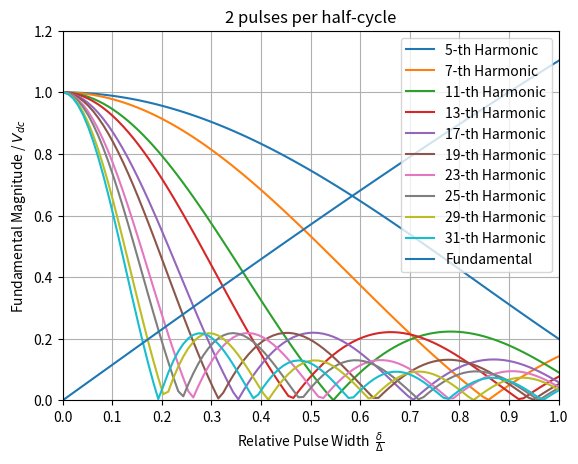
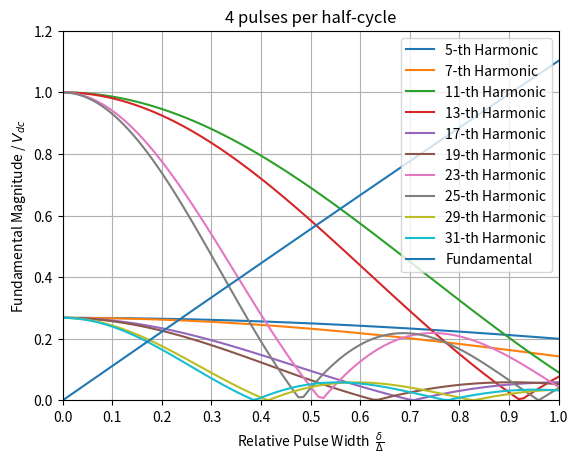
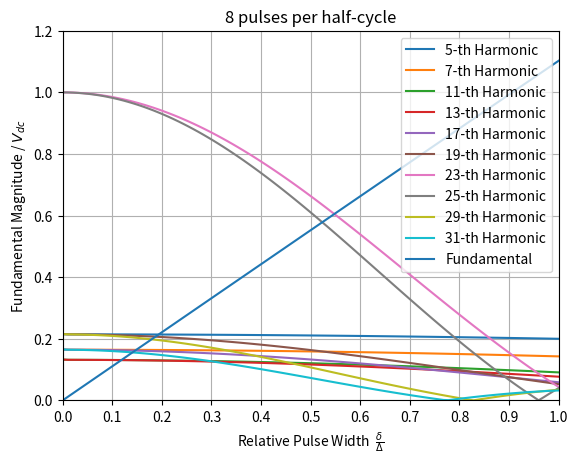
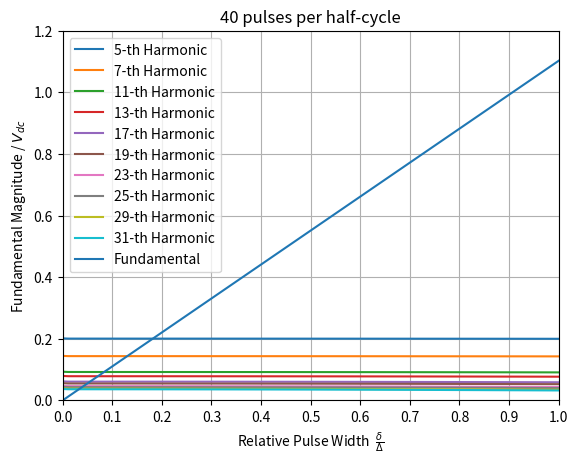

Generate these figures, in order, with matplotlib:
import matplotlib.pyplot as plt
import numpy as np


pulses = [1, 2, 4, 20]
harmonics = [5, 7, 11, 13, 17, 19, 23, 25, 29, 31]

rpw_points = np.linspace(0.001, 1, 100)


def calculate_fundamental_magnitude(rpw: list, pulse: int, pulse_duration: float):
    ret_val = []

    for rpw_ in rpw:

        a1 = 0
        b1 = 0
        for k in range(0, 2 * pulse):
            start = pulse / 2 + k

            a1 += 2 * (np.cos(pulse_duration * start) - np.cos(pulse_duration * (start + rpw_))) / np.pi
            b1 += 2 * (np.sin(pulse_duration * (start + rpw_)) - np.sin(pulse_duration * start)) / np.pi

        ret_val.append(np.sqrt(a1 ** 2 + b1 ** 2))

    return ret_val


def calculate_magnitude(harmonic: int, rpw: float, pulse: int, pulse_duration: float):
    an = 0
    bn = 0

    coeff = harmonic * pulse_duration
    for k in range(0, 2 * pulse):
        start = pulse / 2 + k

        an += 2 * (np.cos(coeff * start) - np.cos(coeff * (start + rpw))) / (harmonic * np.pi)
        bn += 2 * (np.sin(coeff * (start + rpw)) - np.sin(coeff * start)) / (harmonic * np.pi)

    return np.sqrt(an**2 + bn**2)


if __name__ == '__main__':

    for i, m in enumerate(pulses):

        # print('---------- Pulse wave %d ------------' % (m * 2))

        Delta = np.pi / (3 * m)

        c1 = calculate_fundamental_magnitude(rpw=rpw_points, pulse=m, pulse_duration=Delta)

        for n in harmonics:

            ratio = []

            # plot figure setup
            plt.figure(i)
            plt.xticks(np.linspace(0, 1, num=11, endpoint=True))
            plt.xlim(0, 1)
            plt.xlabel('Relative Pulse Width  ' r'$\frac{\delta}{\Delta}$')
            plt.ylim(0, 1.2)
            plt.ylabel('Fundamental Magnitude / ' r'$V_{dc}$')
            plt.title('%d pulses per half-cycle' % (2 * m))

            for j, relative_pulse_width in enumerate(rpw_points):
                cn = calculate_magnitude(harmonic=n, rpw=relative_pulse_width, pulse=m, pulse_duration=Delta)

                ratio_ = (cn + 1e-6) / (c1[j] + 1e-6)
                ratio.append(ratio_)

            plt.plot(rpw_points, ratio, label='%d-th Harmonic' % n)

        plt.plot(rpw_points, c1, label='Fundamental')
        plt.grid()
        plt.legend()

    plt.show()
